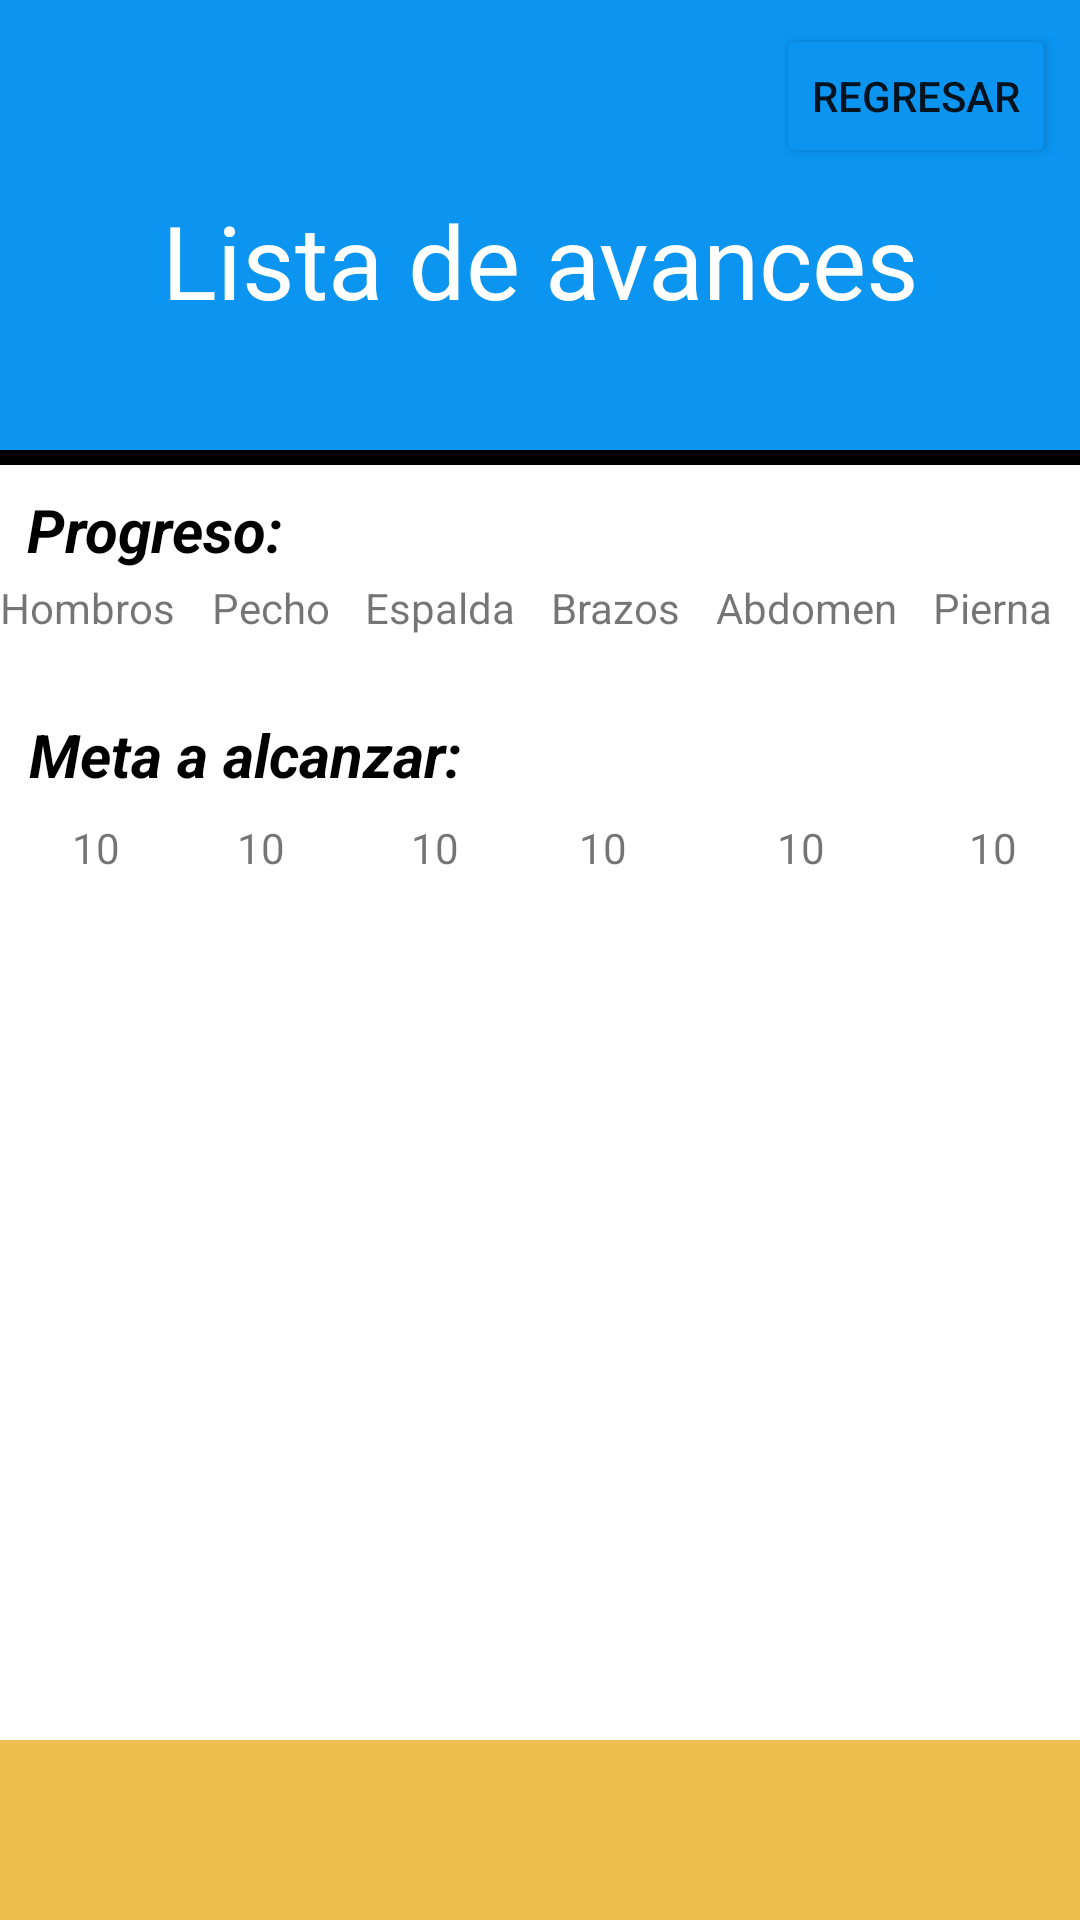

This screen was rendered from an Android layout file. Write that file and the resources it references.
<!-- AndroidManifest.xml: application theme Theme.SaiyaGymMejorado -->
<!-- res/layout/fragment_lista_avances.xml -->
<?xml version="1.0" encoding="utf-8"?>
<androidx.constraintlayout.widget.ConstraintLayout xmlns:android="http://schemas.android.com/apk/res/android"
    xmlns:app="http://schemas.android.com/apk/res-auto"
    xmlns:tools="http://schemas.android.com/tools"
    android:id="@+id/contenedorAvancesLista"
    android:layout_width="match_parent"
    android:layout_height="match_parent"
    android:background="@color/white"
    tools:context=".Activities.Principal.Fragments_Principales.Inicio.Perfil.Avances.ListaAvancesFragment">

    <ScrollView
        android:id="@+id/scrollView3"
        android:layout_width="419dp"
        android:layout_height="60dp"
        android:background="@color/dorado_claro"
        app:layout_constraintBottom_toBottomOf="parent"
        app:layout_constraintEnd_toEndOf="parent"
        app:layout_constraintStart_toStartOf="parent" />

    <androidx.constraintlayout.widget.ConstraintLayout
        android:id="@+id/constraintLayout2"
        android:layout_width="0dp"
        android:layout_height="5dp"
        android:background="@color/black"
        app:layout_constraintEnd_toEndOf="parent"
        app:layout_constraintStart_toStartOf="parent"
        app:layout_constraintTop_toBottomOf="@+id/contenedorAgregarAvances">

    </androidx.constraintlayout.widget.ConstraintLayout>

    <androidx.constraintlayout.widget.ConstraintLayout
        android:id="@+id/contenedorAgregarAvances"
        android:layout_width="0dp"
        android:layout_height="150dp"
        android:background="@color/celeste"
        app:layout_constraintEnd_toEndOf="parent"
        app:layout_constraintHorizontal_bias="0.0"
        app:layout_constraintStart_toStartOf="parent"
        app:layout_constraintTop_toTopOf="parent">

        <TextView
            android:id="@+id/textView30"
            android:layout_width="290dp"
            android:layout_height="64dp"
            android:gravity="center"
            android:text="@string/listaAvances"
            android:textColor="@color/white"
            android:textSize="34sp"
            app:layout_constraintBottom_toBottomOf="parent"
            app:layout_constraintEnd_toEndOf="parent"
            app:layout_constraintHorizontal_bias="0.498"
            app:layout_constraintStart_toStartOf="parent"
            app:layout_constraintTop_toTopOf="parent"
            app:layout_constraintVertical_bias="0.636" />

        <Button
            android:id="@+id/btnRegresarInicio"
            android:layout_width="wrap_content"
            android:layout_height="wrap_content"
            android:layout_marginTop="8dp"
            android:layout_marginEnd="8dp"
            android:text="@string/regresar_boton"
            app:backgroundTint="@color/celeste"
            app:layout_constraintEnd_toEndOf="parent"
            app:layout_constraintTop_toTopOf="parent" />

    </androidx.constraintlayout.widget.ConstraintLayout>

    <androidx.recyclerview.widget.RecyclerView
        android:id="@+id/lista_de_avances"
        android:layout_width="413dp"
        android:layout_height="0dp"
        android:layout_marginTop="75dp"
        app:layout_constraintEnd_toEndOf="parent"
        app:layout_constraintStart_toStartOf="parent"
        app:layout_constraintTop_toBottomOf="@+id/constraintLayout2" />

    <TextView
        android:id="@+id/textView65"
        android:layout_width="wrap_content"
        android:layout_height="wrap_content"
        android:layout_marginTop="8dp"
        android:text="@string/meta"
        android:textColor="@color/black"
        android:textSize="20dp"
        android:textStyle="bold|italic"
        app:layout_constraintEnd_toEndOf="parent"
        app:layout_constraintHorizontal_bias="0.045"
        app:layout_constraintStart_toStartOf="parent"
        app:layout_constraintTop_toBottomOf="@+id/lista_de_avances" />

    <TextView
        android:id="@+id/textView66"
        android:layout_width="wrap_content"
        android:layout_height="wrap_content"
        android:layout_marginTop="38dp"
        android:text="@string/hombrosTitulo"
        app:layout_constraintStart_toStartOf="parent"
        app:layout_constraintTop_toBottomOf="@+id/constraintLayout2" />

    <TextView
        android:id="@+id/textView67"
        android:layout_width="wrap_content"
        android:layout_height="wrap_content"
        android:layout_marginStart="12dp"
        android:gravity="center"
        android:text="@string/pechoTitulo"
        app:layout_constraintBottom_toBottomOf="@+id/textView66"
        app:layout_constraintStart_toEndOf="@+id/textView66"
        app:layout_constraintTop_toTopOf="@+id/textView66" />

    <TextView
        android:id="@+id/textView68"
        android:layout_width="wrap_content"
        android:layout_height="wrap_content"
        android:layout_marginStart="12dp"
        android:text="@string/brazos"
        app:layout_constraintBottom_toBottomOf="@+id/textView69"
        app:layout_constraintStart_toEndOf="@+id/textView69"
        app:layout_constraintTop_toTopOf="@+id/textView69" />

    <TextView
        android:id="@+id/textView71"
        android:layout_width="wrap_content"
        android:layout_height="wrap_content"
        android:layout_marginStart="12dp"
        android:text="@string/abdomenTitulo"
        app:layout_constraintBottom_toBottomOf="@+id/textView68"
        app:layout_constraintStart_toEndOf="@+id/textView68"
        app:layout_constraintTop_toTopOf="@+id/textView68" />

    <TextView
        android:id="@+id/textView70"
        android:layout_width="wrap_content"
        android:layout_height="wrap_content"
        android:layout_marginStart="12dp"
        android:text="@string/piernaTitulo"
        app:layout_constraintBottom_toBottomOf="@+id/textView71"
        app:layout_constraintStart_toEndOf="@+id/textView71"
        app:layout_constraintTop_toTopOf="@+id/textView71" />

    <TextView
        android:id="@+id/textView69"
        android:layout_width="wrap_content"
        android:layout_height="wrap_content"
        android:layout_marginStart="12dp"
        android:text="@string/espaldaTitulo"
        app:layout_constraintBottom_toBottomOf="@+id/textView67"
        app:layout_constraintStart_toEndOf="@+id/textView67"
        app:layout_constraintTop_toTopOf="@+id/textView67" />

    <TextView
        android:id="@+id/textView72"
        android:layout_width="wrap_content"
        android:layout_height="wrap_content"
        android:layout_marginTop="8dp"
        android:text="@string/progreso"
        android:textColor="@color/black"
        android:textSize="20sp"
        android:textStyle="bold|italic"
        app:layout_constraintEnd_toEndOf="parent"
        app:layout_constraintHorizontal_bias="0.033"
        app:layout_constraintStart_toStartOf="parent"
        app:layout_constraintTop_toBottomOf="@+id/constraintLayout2" />

    <TextView
        android:id="@+id/hombroMeta"
        android:layout_width="wrap_content"
        android:layout_height="wrap_content"
        android:layout_marginStart="24dp"
        android:layout_marginTop="8dp"
        android:text="10"
        app:layout_constraintStart_toStartOf="parent"
        app:layout_constraintTop_toBottomOf="@+id/textView65" />

    <TextView
        android:id="@+id/pechoMeta"
        android:layout_width="wrap_content"
        android:layout_height="wrap_content"
        android:layout_marginStart="39dp"
        android:text="10"
        app:layout_constraintBottom_toBottomOf="@+id/hombroMeta"
        app:layout_constraintStart_toEndOf="@+id/hombroMeta"
        app:layout_constraintTop_toTopOf="@+id/hombroMeta" />

    <TextView
        android:id="@+id/espaldaMeta"
        android:layout_width="wrap_content"
        android:layout_height="wrap_content"
        android:layout_marginStart="42dp"
        android:text="10"
        app:layout_constraintBottom_toBottomOf="@+id/pechoMeta"
        app:layout_constraintStart_toEndOf="@+id/pechoMeta"
        app:layout_constraintTop_toTopOf="@+id/pechoMeta" />

    <TextView
        android:id="@+id/brazosMeta"
        android:layout_width="wrap_content"
        android:layout_height="wrap_content"
        android:layout_marginStart="40dp"
        android:text="10"
        app:layout_constraintBottom_toBottomOf="@+id/espaldaMeta"
        app:layout_constraintStart_toEndOf="@+id/espaldaMeta"
        app:layout_constraintTop_toTopOf="@+id/espaldaMeta" />

    <TextView
        android:id="@+id/abdomenMeta"
        android:layout_width="wrap_content"
        android:layout_height="wrap_content"
        android:layout_marginStart="50dp"
        android:text="10"
        app:layout_constraintBottom_toBottomOf="@+id/brazosMeta"
        app:layout_constraintStart_toEndOf="@+id/brazosMeta"
        app:layout_constraintTop_toTopOf="@+id/brazosMeta" />

    <TextView
        android:id="@+id/piernaMeta"
        android:layout_width="wrap_content"
        android:layout_height="wrap_content"
        android:layout_marginStart="48dp"
        android:text="10"
        app:layout_constraintBottom_toBottomOf="@+id/abdomenMeta"
        app:layout_constraintStart_toEndOf="@+id/abdomenMeta"
        app:layout_constraintTop_toTopOf="@+id/abdomenMeta" />

</androidx.constraintlayout.widget.ConstraintLayout>
<!-- resources referenced by this layout -->
<resources>
  <color name="black">#FF000000</color>
  <color name="celeste">#0B94F0</color>
  <color name="dorado_claro">#EEBE4F</color>
  <color name="white">#FFFFFFFF</color>
  <string name="abdomenTitulo">Abdomen</string>
  <string name="brazos">Brazos</string>
  <string name="espaldaTitulo">Espalda</string>
  <string name="hombrosTitulo">Hombros</string>
  <string name="listaAvances">Lista de avances</string>
  <string name="meta">Meta a alcanzar:</string>
  <string name="pechoTitulo">Pecho</string>
  <string name="piernaTitulo">Pierna</string>
  <string name="progreso">Progreso:</string>
  <string name="regresar_boton">Regresar</string>
  <style name="Theme.SaiyaGymMejorado" parent="Theme.MaterialComponents.DayNight.NoActionBar">
          
          <item name="colorPrimary">@color/purple_500</item>
          <item name="colorPrimaryVariant">@color/black</item>
          <item name="colorOnPrimary">@color/white</item>
          
          <item name="colorSecondary">@color/black</item>
          <item name="colorSecondaryVariant">@color/teal_700</item>
          <item name="colorOnSecondary">@color/black</item>
          
          <item name="android:statusBarColor" tools:targetApi="l">?attr/colorPrimaryVariant</item>
          
      </style>
  <color name="purple_500">#FF6200EE</color>
  <color name="teal_700">#FF018786</color>
</resources>
